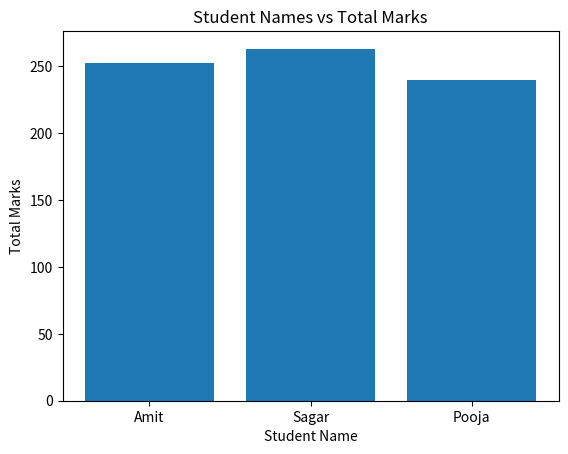

This figure's Python source:
import pandas as pd
import matplotlib.pyplot as plt

Border = "-" * 40

data = {
    'Name': ['Amit', 'Sagar', 'Pooja'],
    'Math': [85, 90, 78],
    'Science': [92, 88, 80],
    'English': [75, 85, 82]
}

df = pd.DataFrame(data)

df['Total'] = df['Math'] + df['Science'] + df['English']

print(Border)
print("Bar Plot of Student Names vs Total Marks")
print(Border)

plt.bar(df['Name'], df['Total'])
plt.xlabel("Student Name")
plt.ylabel("Total Marks")
plt.title("Student Names vs Total Marks")
plt.show()
